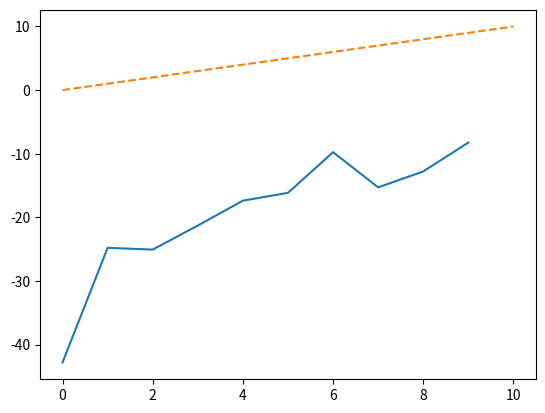

Generate this figure with matplotlib:
import matplotlib.pyplot as plt
import numpy as np

v_list = [-42.81389957673183,-24.79735767367017,-25.067427394556727,-21.291730788632318,
          -17.38007166494208,-16.14881725763812,-9.756035311627917,-15.288329391101405,
          -12.787297011646862,-8.247841236705508]

plt.plot(v_list)
x_values = np.linspace(0, 10, 100)
y_values = x_values 
plt.plot(x_values, y_values, label='y = x', linestyle='--')
plt.show()